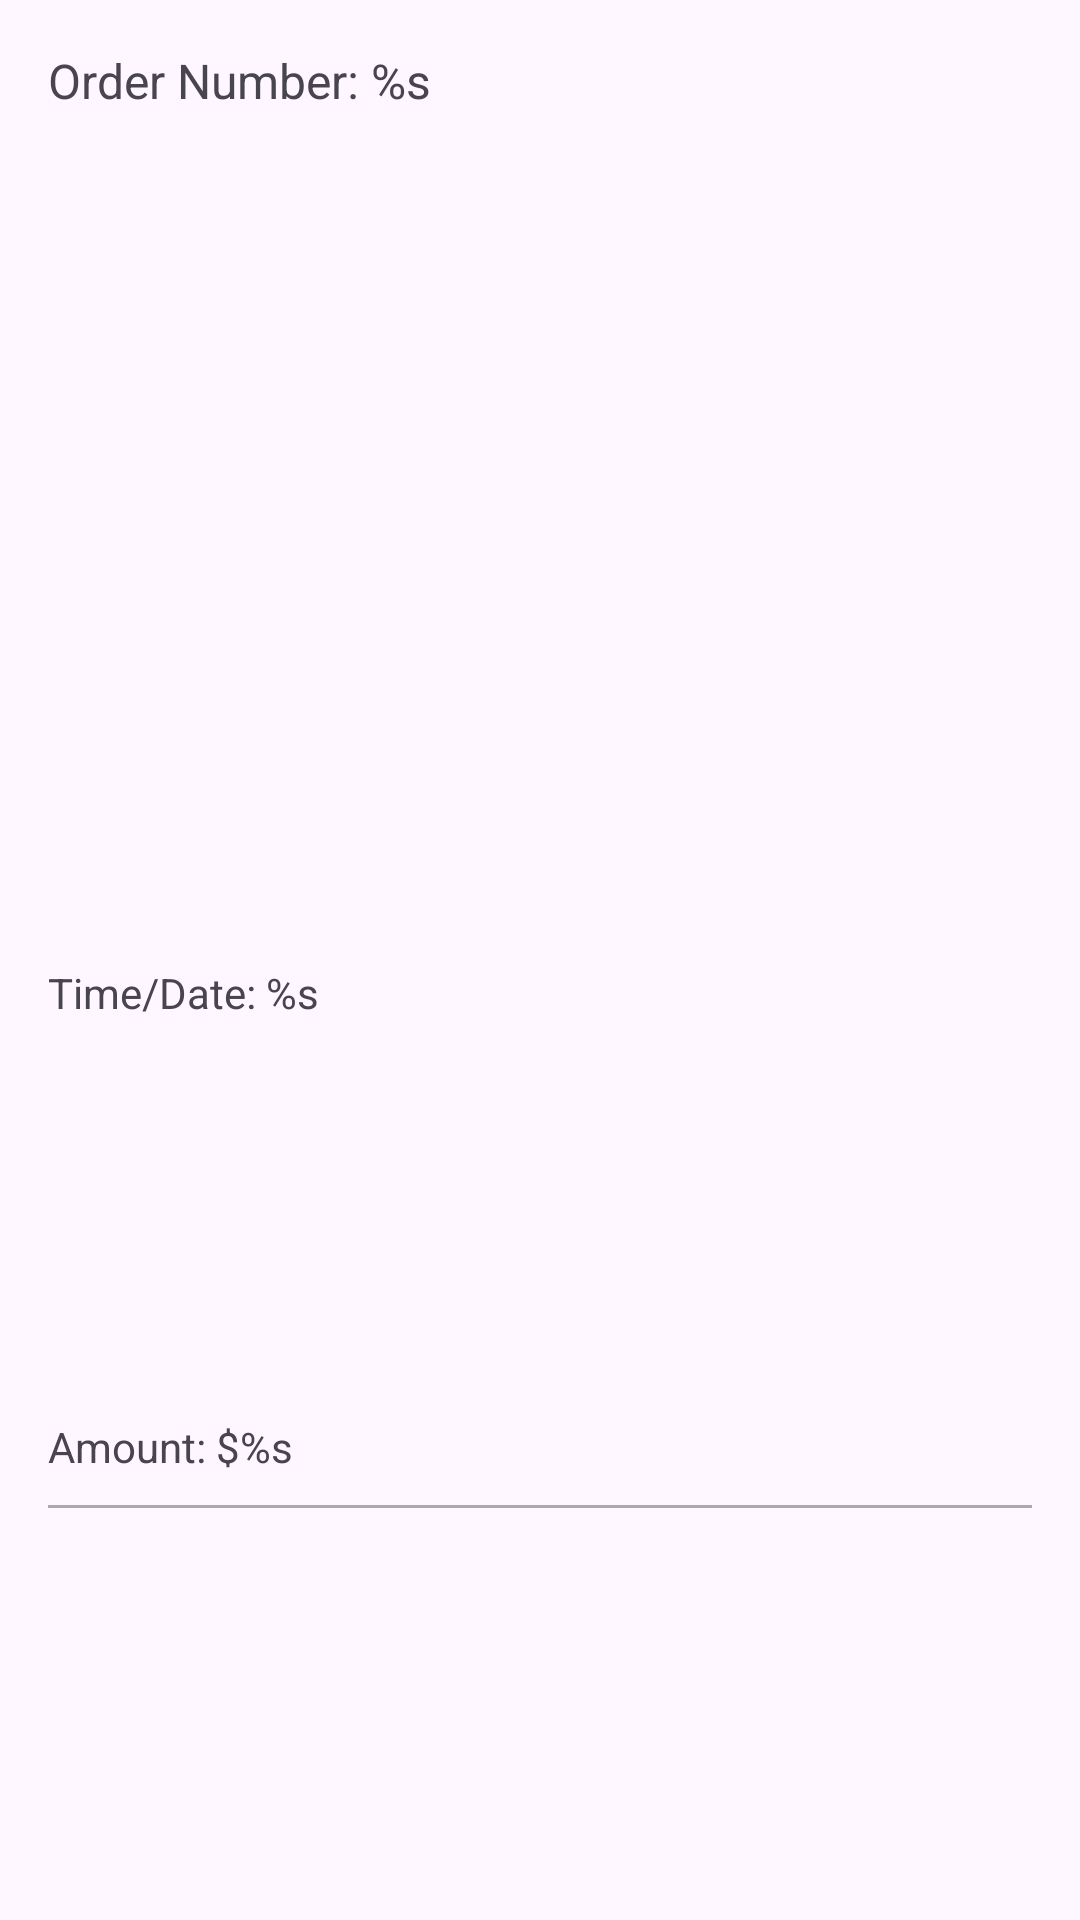

Write the Android layout XML for this screen, with the resource values it uses.
<!-- AndroidManifest.xml: application theme Theme.CardServicesApp -->
<!-- res/layout/receipt_item.xml -->
<?xml version="1.0" encoding="utf-8"?>
<androidx.constraintlayout.widget.ConstraintLayout
    xmlns:android="http://schemas.android.com/apk/res/android"
    xmlns:app="http://schemas.android.com/apk/res-auto"
    android:layout_width="match_parent"
    android:layout_height="wrap_content"
    android:padding="16dp">

    <TextView
        android:id="@+id/text_order_number"
        android:layout_width="0dp"
        android:layout_height="wrap_content"
        android:text="@string/order_number_template"
        android:textSize="16sp"
        app:layout_constraintTop_toTopOf="parent"
        app:layout_constraintStart_toStartOf="parent"
        app:layout_constraintEnd_toEndOf="parent" />

    <TextView
        android:id="@+id/text_timestamp"
        android:layout_width="0dp"
        android:layout_height="wrap_content"
        android:text="@string/datetime_template"
        android:textSize="14sp"
        app:layout_constraintTop_toBottomOf="@+id/text_order_number"
        app:layout_constraintStart_toStartOf="parent"
        app:layout_constraintEnd_toEndOf="parent"
        app:layout_constraintBottom_toBottomOf="parent" />

    <TextView
        android:id="@+id/text_amount"
        android:layout_width="0dp"
        android:layout_height="wrap_content"
        android:text="@string/amount_template"
        android:textSize="14sp"
        app:layout_constraintTop_toBottomOf="@+id/text_timestamp"
        app:layout_constraintStart_toStartOf="parent"
        app:layout_constraintEnd_toEndOf="parent"
        app:layout_constraintBottom_toBottomOf="parent" />

    <View
        android:id="@+id/line_separator"
        android:layout_width="0dp"
        android:layout_height="1dp"
        android:layout_marginTop="10dp"
        android:background="@android:color/darker_gray"
        app:layout_constraintTop_toBottomOf="@+id/text_amount"
        app:layout_constraintStart_toStartOf="parent"
        app:layout_constraintEnd_toEndOf="parent" />

</androidx.constraintlayout.widget.ConstraintLayout>
<!-- resources referenced by this layout -->
<resources>
  <string name="amount_template">Amount: $%s</string>
  <string name="datetime_template">Time/Date: %s</string>
  <string name="order_number_template">Order Number: %s</string>
  <style name="Theme.CardServicesApp" parent="Base.Theme.CardServicesApp" />
  <style name="Base.Theme.CardServicesApp" parent="Theme.Material3.DayNight.NoActionBar">
          
          
      </style>
</resources>
